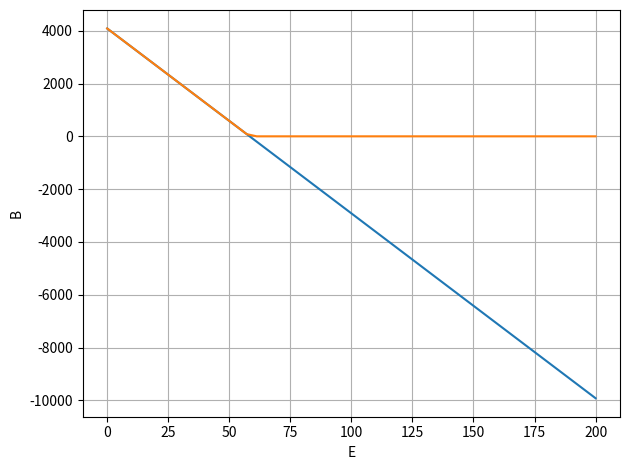

Python code for this plot:
import matplotlib.pyplot as plt
import numpy as np

__all__ = ["BucketTributary"]


class BucketTributary():
    """ Class for bucket tributary glacier 
    
    Parameters:
        L: length of bucket
        w0: width at the base
        w1: width at the top
        h0: elevation of the base
        h1: elevation of the top
    """
    def __init__(self, L: float=1.e3, w0: float=5., w1: float=15., h0: float=0., h1: float=1.e2):
        self.l = L
        self.w0 = w0
        self.w1 = w1
        self.h0 = np.min([h0, h1])
        self.h1 = np.max([h0, h1])

        self.q = (w1 - w0) / L
        self.s = (h1 - h0) / L

    def __str__(self):
        return "Tributary glacier represented by a basin with a tilted trapezoidal shape."

    def mass_budget(self, E, beta=None):
        """ Calculates the mass budget from equation 1.6.1 
        
        Bm = beta * [w0 * (h0-E) * L 
            + 1/2 * {s*w0 + (b0-E)*q} * L^2 
            + 1/3  * s * q * L^3]
        """
        if beta is None:
            beta = 0.007
        A_ = self.w0 * (self.h0 - E) * self.l
        B_ = 1/2 * (self.s * self.w0 + (self.h0 - E) * self.q) * np.power(self.l, 2.)
        C_ = 1/3 * self.s * self.q * np.power(self.l, 3.)
        return beta * (A_ + B_ + C_)

    def net_effect(self, E, beta=None):
        """ Returns mass_budget if it is positive """
        if beta is None:
            beta = 0.007
        return np.max([0, self.mass_budget(E, beta)])


if __name__ == "__main__":
    bucket = BucketTributary()
    E = np.linspace(0, 2e2)
    b = [bucket.mass_budget(Ei) for Ei in E]
    n = [bucket.net_effect(Ei) for Ei in E]

    plt.figure()
    plt.plot(E, b)
    plt.plot(E, n)
    plt.ylabel("B")
    plt.xlabel("E")
    plt.grid()
    plt.tight_layout()
    plt.show()
